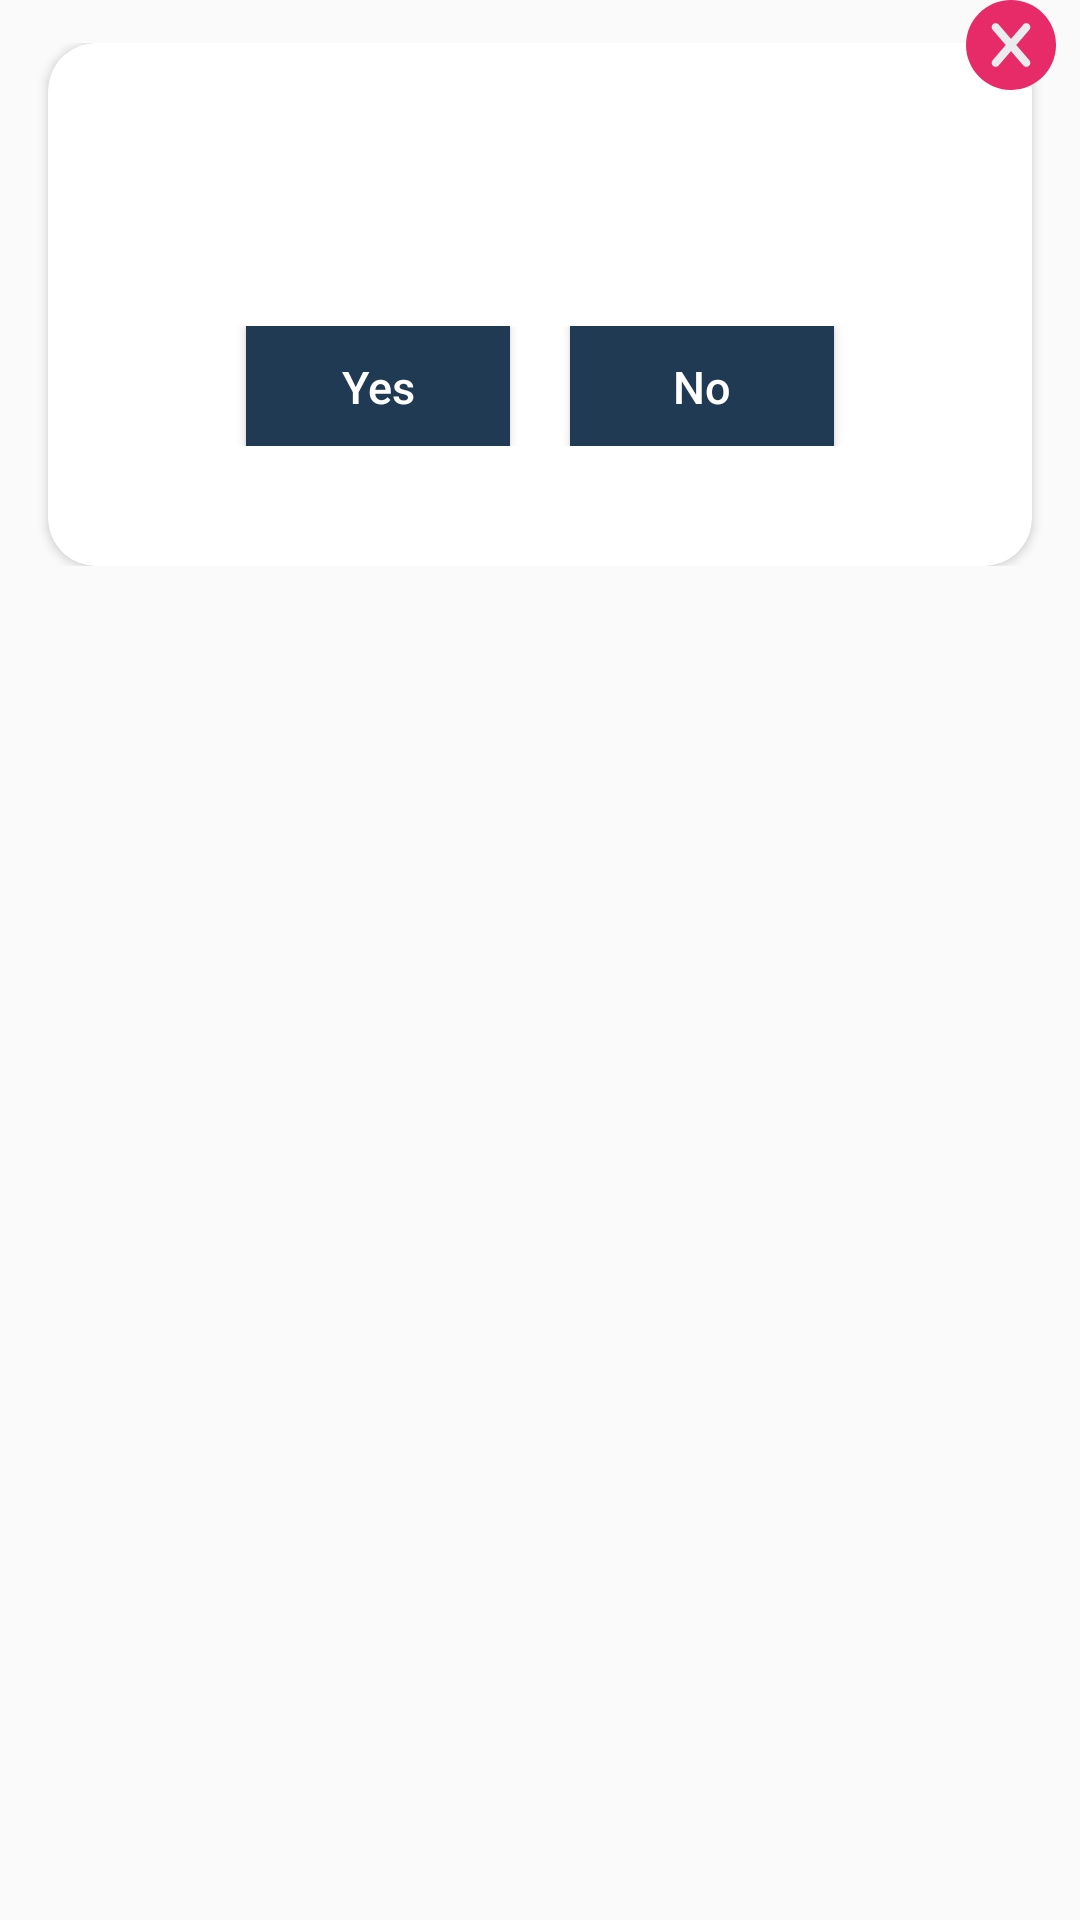

Android layout source for this screen:
<!-- AndroidManifest.xml: application theme AppTheme -->
<!-- res/layout/custom_dialog.xml -->
<?xml version="1.0" encoding="utf-8"?>
<LinearLayout xmlns:android="http://schemas.android.com/apk/res/android"
    xmlns:app="http://schemas.android.com/apk/res-auto"
    android:layout_width="match_parent"
    android:layout_height="wrap_content"
    android:layout_gravity="center"
    android:background="@android:color/transparent"
    android:orientation="vertical">

    <Button
        android:id="@+id/profile_image_center"
        android:layout_width="@dimen/size30"
        android:layout_height="@dimen/size30"
        android:layout_gravity="top|right"
        android:layout_marginBottom="@dimen/size_minus16"
        android:layout_marginEnd="@dimen/size8"
        android:background="@drawable/ic_cancel"
        android:clickable="true"
        android:focusable="true"/>

    <FrameLayout
        android:layout_width="match_parent"
        android:layout_height="wrap_content"
        android:layout_toEndOf="@+id/profile_image_center"
        android:background="@android:color/transparent">

        <androidx.cardview.widget.CardView xmlns:card_view="http://schemas.android.com/tools"
            android:layout_width="match_parent"
            android:layout_height="wrap_content"
            android:layout_gravity="center"
            android:layout_marginLeft="@dimen/size16"
            android:layout_marginRight="@dimen/size16"
            app:cardCornerRadius="@dimen/size16"
            card_view:cardPreventCornerOverlap="true"
            card_view:cardUseCompatPadding="true">

            <LinearLayout
                android:layout_width="match_parent"
                android:layout_height="wrap_content"
                android:layout_marginBottom="@dimen/size30"
                android:layout_marginTop="@dimen/size35"
                android:orientation="vertical">

                <TextView
                    android:id="@+id/txt_dialog"
                    android:layout_width="match_parent"
                    android:layout_height="wrap_content"
                    android:layout_gravity="center"
                    android:layout_marginBottom="@dimen/size25"
                    android:text=""
                    android:textAlignment="center"
                    android:textColor="@android:color/black"
                    android:textSize="@dimen/textSize18" />

                <LinearLayout
                    android:layout_width="match_parent"
                    android:layout_height="match_parent"
                    android:layout_gravity="center"
                    android:layout_margin="@dimen/size10"
                    android:gravity="center"
                    android:orientation="horizontal">

                    <Button
                        android:id="@+id/gallery"
                        android:layout_width="wrap_content"
                        android:layout_height="@dimen/size40"
                        android:background="@color/colorPrimary"
                        android:padding="@dimen/size10"
                        android:text="Yes"
                        android:textAllCaps="false"
                        android:textColor="@android:color/white"
                        android:textSize="@dimen/textSize15" />

                    <Button
                        android:id="@+id/camera"
                        android:layout_width="wrap_content"
                        android:layout_height="@dimen/size40"
                        android:layout_marginLeft="@dimen/size20"
                        android:background="@color/colorPrimary"
                        android:padding="@dimen/size10"
                        android:text="No"
                        android:textAllCaps="false"
                        android:textColor="@android:color/white"
                        android:textSize="@dimen/textSize15" />

                </LinearLayout>

                

            </LinearLayout>

        </androidx.cardview.widget.CardView>

    </FrameLayout>

</LinearLayout>
<!-- resources referenced by this layout -->
<resources>
  <color name="colorPrimary">#213A54</color>
  <dimen name="size10">10dp</dimen>
  <dimen name="size16">16dp</dimen>
  <dimen name="size20">20dp</dimen>
  <dimen name="size25">25dp</dimen>
  <dimen name="size30">30dp</dimen>
  <dimen name="size35">35dp</dimen>
  <dimen name="size40">40dp</dimen>
  <dimen name="size8">8dp</dimen>
  <dimen name="size_minus16">-16dp</dimen>
  <dimen name="textSize15">15sp</dimen>
  <dimen name="textSize18">18sp</dimen>
  <!-- drawable ic_cancel (drawable) -->
  <vector xmlns:android="http://schemas.android.com/apk/res/android"
      android:width="50dp"
      android:height="50dp"
      android:viewportHeight="496.158"
      android:viewportWidth="496.158">
      <path
          android:fillColor="#E62B68"
          android:pathData="M496.2,248.1c0,-137 -111.1,-248.1 -248.1,-248.1C111.1,0 0,111.1 0,248.1c0,137 111.1,248.1 248.1,248.1C385.1,496.2 496.2,385.1 496.2,248.1z" />
      <path
          android:fillColor="#E9EBEE"
          android:pathData="M277,248.1l72.5,-84.2c7.9,-9.2 6.9,-23 -2.3,-31c-9.2,-7.9 -23,-6.9 -30.9,2.3l-68.2,79.2l-68.2,-79.2c-7.9,-9.2 -21.8,-10.2 -31,-2.3c-9.2,7.9 -10.2,21.8 -2.3,31l72.5,84.2l-72.5,84.2c-7.9,9.2 -6.9,23 2.3,31c4.1,3.6 9.2,5.3 14.3,5.3c6.2,0 12.3,-2.6 16.6,-7.6l68.2,-79.2l68.2,79.2c4.3,5 10.5,7.6 16.6,7.6c5.1,0 10.2,-1.7 14.3,-5.3c9.2,-7.9 10.2,-21.8 2.3,-31L277,248.1z" />
  </vector>
  <style name="AppTheme" parent="Theme.AppCompat.Light.DarkActionBar">
          
          <item name="colorPrimary">@color/colorPrimary</item>
          <item name="colorPrimaryDark">@color/colorPrimaryDark</item>
          <item name="colorAccent">@color/colorAccent</item>
      </style>
  <color name="colorPrimaryDark">#4D6176</color>
  <color name="colorAccent">#009688</color>
</resources>
